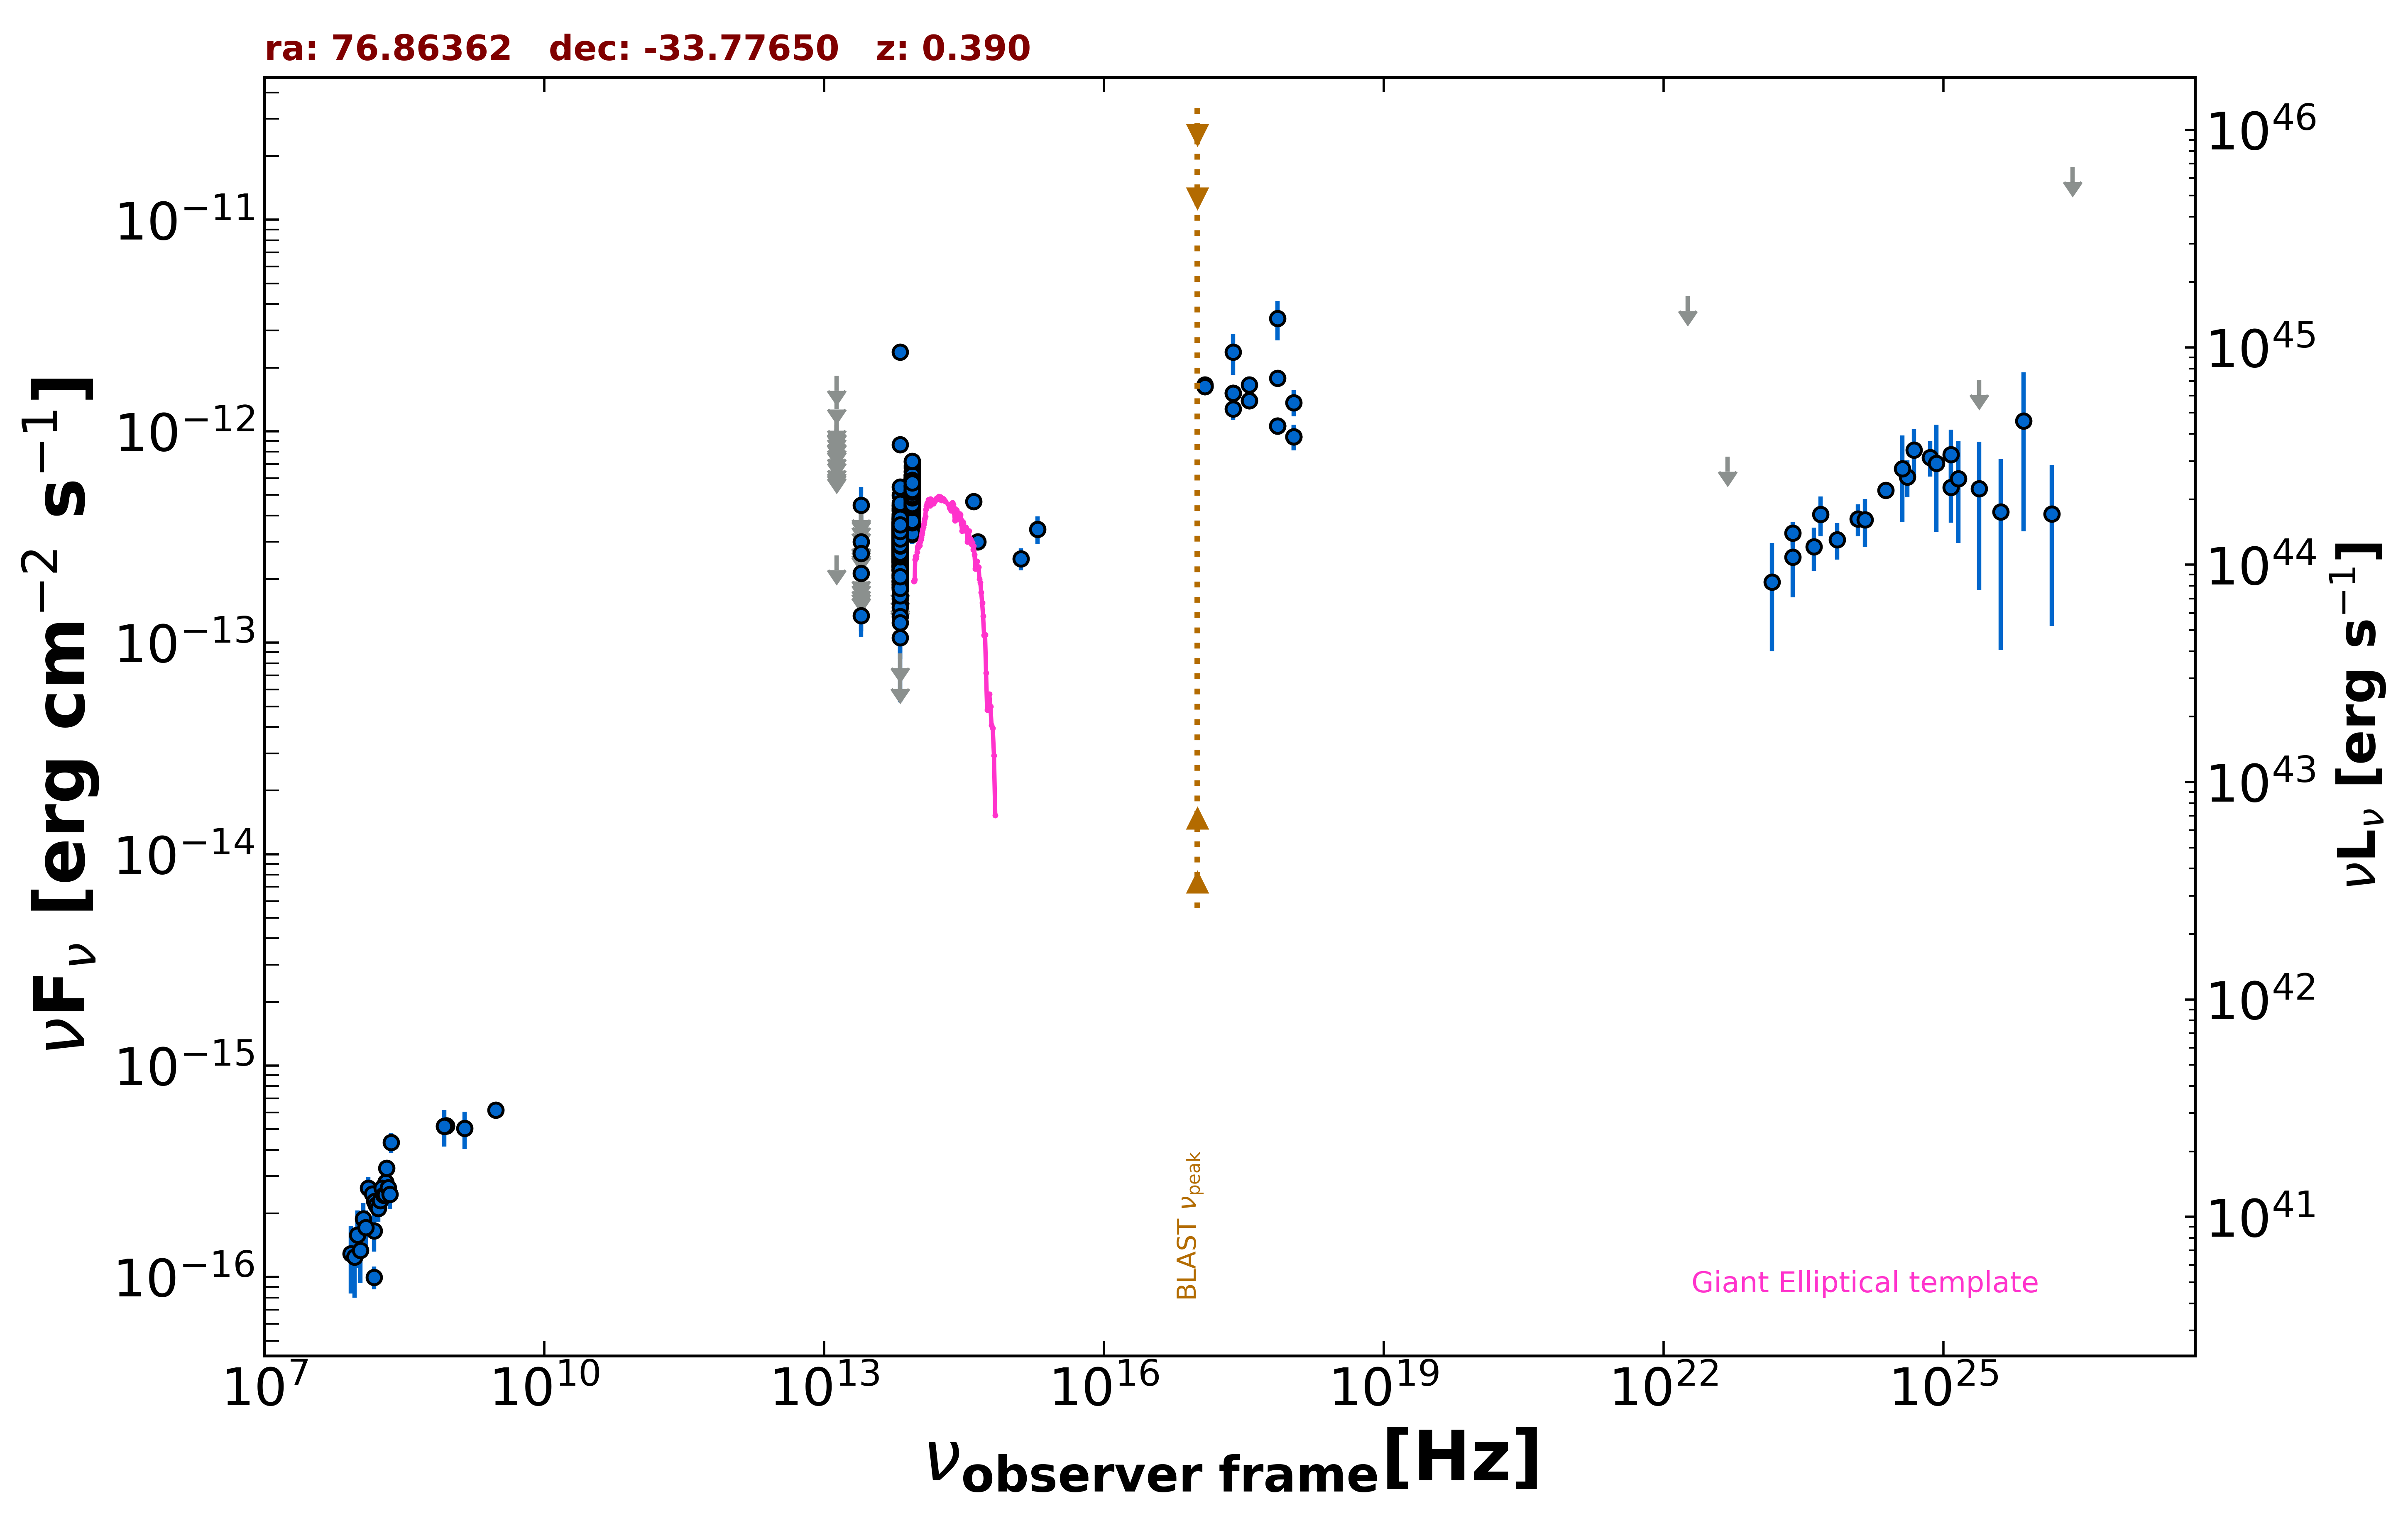

Values plotted in this chart, from the file beside it:
freq., flux, err_flux, MJD_start, MJD_end, flag, catalog, reference
8.870e+08, 5.198e-16, 4.345e-17, 55000, 55000, , RACS, Hale et al. 2021  PASA  38  e058
8.870e+08, 5.198e-16, 4.345e-17, 55000, 55000, , RACS, Hale et al. 2021  PASA  38  e058
8.870e+08, 5.198e-16, 4.345e-17, 55000, 55000, , RACS, Hale et al. 2021  PASA  38  e058
8.430e+08, 5.159e-16, 2.360e-17, 55000, 55000, , SUMSS, Manch et al. 2003  MNRAS  342  1117
3.000e+09, 6.171e-16, 1.035e-17, 55000, 55000, , VLASSQL, Gordon et al. 2021  ApJS  255  30
2.418e+17, 2.366e-12, 5.205e-13, 55000, 55000, , XMMSL2, Saxton et al. 2008  A&A  480  611
7.253e+17, 3.411e-12, 7.180e-13, 55000, 55000, , XMMSL2, Saxton et al. 2008  A&A  480  611
2.418e+17, 1.273e-12, 1.430e-13, 55000, 55000, , RASS, Boller et al. 2016  A&A  103  1
2.418e+17, 1.514e-12, 1.290e-13, 56599, 56599, , 1OUSX, Giommi et al. in preparation
1.209e+17, 1.630e-12, 1.330e-13, 56599, 56599, , 1OUSX, Giommi et al. in preparation
3.627e+17, 1.397e-12, 1.250e-13, 56599, 56599, , 1OUSX, Giommi et al. in preparation
7.253e+17, 1.059e-12, 5.915e-14, 56599, 56599, , 1OUSX, Giommi et al. in preparation
1.088e+18, 9.413e-13, 1.308e-13, 56599, 56599, , 1OUSX, Giommi et al. in preparation
7.253e+17, 1.785e-12, 1.060e-13, 55000, 55000, , 2SXPS, Evans et al. 2020  ApJS  247  54
1.209e+17, 1.660e-12, 1.485e-13, 55000, 55000, , 2SXPS, Evans et al. 2020  ApJS  247  54
3.627e+17, 1.661e-12, 1.570e-13, 55000, 55000, , 2SXPS, Evans et al. 2020  ApJS  247  54
1.088e+18, 1.368e-12, 1.920e-13, 55000, 55000, , 2SXPS, Evans et al. 2020  ApJS  247  54
1.500e+08, 9.975e-17, 1.215e-17, 55000, 55000, , TGSS150, Intema et al. 2017  A&A  598  A781
8.817e+13, 5.068e-13, 2.500e-15, 55000, 55000, , UNWISE, Schlafly et al. 2019  ApJS  240  30
6.517e+13, 2.926e-13, 3.200e-15, 55000, 55000, , UNWISE, Schlafly et al. 2019  ApJS  240  30
8.817e+13, 5.481e-13, 1.315e-14, 55000, 55000, , WISE, Wright et al. 2010  AJ  140  1868
6.517e+13, 3.295e-13, 1.005e-14, 55000, 55000, , WISE, Wright et al. 2010  AJ  140  1868
2.498e+13, 1.343e-13, 2.815e-14, 55000, 55000, , WISE, Wright et al. 2010  AJ  140  1868
1.363e+13, 2.592e-13, 0.000e+00, 55000, 55000, UL, WISE, Wright et al. 2010  AJ  140  1868
8.817e+13, 4.330e-13, 3.510e-14, 56905, 56905, , NEOWISE, Mainzer et al. 2014  ApJ  792  30
6.517e+13, 2.632e-13, 4.355e-14, 56905, 56905, , NEOWISE, Mainzer et al. 2014  ApJ  792  30
8.817e+13, 5.401e-13, 2.935e-14, 56906, 56906, , NEOWISE, Mainzer et al. 2014  ApJ  792  30
6.517e+13, 2.511e-13, 4.210e-14, 56906, 56906, , NEOWISE, Mainzer et al. 2014  ApJ  792  30
8.817e+13, 4.443e-13, 2.945e-14, 56905, 56905, , NEOWISE, Mainzer et al. 2014  ApJ  792  30
6.517e+13, 2.516e-13, 5.225e-14, 56905, 56905, , NEOWISE, Mainzer et al. 2014  ApJ  792  30
8.817e+13, 4.534e-13, 2.675e-14, 56905, 56905, , NEOWISE, Mainzer et al. 2014  ApJ  792  30
6.517e+13, 3.457e-13, 3.955e-14, 56905, 56905, , NEOWISE, Mainzer et al. 2014  ApJ  792  30
8.817e+13, 5.008e-13, 5.455e-14, 56906, 56906, , NEOWISE, Mainzer et al. 2014  ApJ  792  30
6.517e+13, 2.678e-13, 3.985e-14, 56906, 56906, , NEOWISE, Mainzer et al. 2014  ApJ  792  30
8.817e+13, 4.255e-13, 2.860e-14, 56905, 56905, , NEOWISE, Mainzer et al. 2014  ApJ  792  30
6.517e+13, 4.043e-13, 4.440e-14, 56905, 56905, , NEOWISE, Mainzer et al. 2014  ApJ  792  30
8.817e+13, 3.585e-13, 6.610e-14, 56906, 56906, , NEOWISE, Mainzer et al. 2014  ApJ  792  30
6.517e+13, 3.991e-13, 6.610e-14, 56906, 56906, , NEOWISE, Mainzer et al. 2014  ApJ  792  30
8.817e+13, 5.327e-13, 3.190e-14, 56905, 56905, , NEOWISE, Mainzer et al. 2014  ApJ  792  30
6.517e+13, 2.753e-13, 3.635e-14, 56905, 56905, , NEOWISE, Mainzer et al. 2014  ApJ  792  30
8.817e+13, 4.747e-13, 3.235e-14, 56905, 56905, , NEOWISE, Mainzer et al. 2014  ApJ  792  30
6.517e+13, 2.615e-13, 3.650e-14, 56905, 56905, , NEOWISE, Mainzer et al. 2014  ApJ  792  30
8.817e+13, 4.989e-13, 2.940e-14, 56905, 56905, , NEOWISE, Mainzer et al. 2014  ApJ  792  30
6.517e+13, 2.823e-13, 6.025e-14, 56905, 56905, , NEOWISE, Mainzer et al. 2014  ApJ  792  30
8.817e+13, 5.040e-13, 2.875e-14, 56905, 56905, , NEOWISE, Mainzer et al. 2014  ApJ  792  30
6.517e+13, 2.026e-13, 3.865e-14, 56905, 56905, , NEOWISE, Mainzer et al. 2014  ApJ  792  30
8.817e+13, 4.074e-13, 3.230e-14, 56905, 56905, , NEOWISE, Mainzer et al. 2014  ApJ  792  30
6.517e+13, 2.416e-13, 3.755e-14, 56905, 56905, , NEOWISE, Mainzer et al. 2014  ApJ  792  30
8.817e+13, 4.726e-13, 2.700e-14, 56904, 56904, , NEOWISE, Mainzer et al. 2014  ApJ  792  30
6.517e+13, 3.022e-13, 3.570e-14, 56904, 56904, , NEOWISE, Mainzer et al. 2014  ApJ  792  30
8.817e+13, 4.831e-13, 3.025e-14, 56905, 56905, , NEOWISE, Mainzer et al. 2014  ApJ  792  30
6.517e+13, 2.346e-13, 3.755e-14, 56905, 56905, , NEOWISE, Mainzer et al. 2014  ApJ  792  30
8.817e+13, 4.451e-13, 2.790e-14, 56906, 56906, , NEOWISE, Mainzer et al. 2014  ApJ  792  30
6.517e+13, 2.438e-13, 3.745e-14, 56906, 56906, , NEOWISE, Mainzer et al. 2014  ApJ  792  30
8.817e+13, 4.135e-13, 2.900e-14, 56905, 56905, , NEOWISE, Mainzer et al. 2014  ApJ  792  30
6.517e+13, 3.547e-13, 5.610e-14, 56905, 56905, , NEOWISE, Mainzer et al. 2014  ApJ  792  30
8.817e+13, 4.726e-13, 2.745e-14, 56905, 56905, , NEOWISE, Mainzer et al. 2014  ApJ  792  30
6.517e+13, 2.343e-13, 3.925e-14, 56905, 56905, , NEOWISE, Mainzer et al. 2014  ApJ  792  30
8.817e+13, 4.971e-13, 3.205e-14, 57073, 57073, , NEOWISE, Mainzer et al. 2014  ApJ  792  30
6.517e+13, 3.680e-13, 3.975e-14, 57073, 57073, , NEOWISE, Mainzer et al. 2014  ApJ  792  30
... 907 more rows
